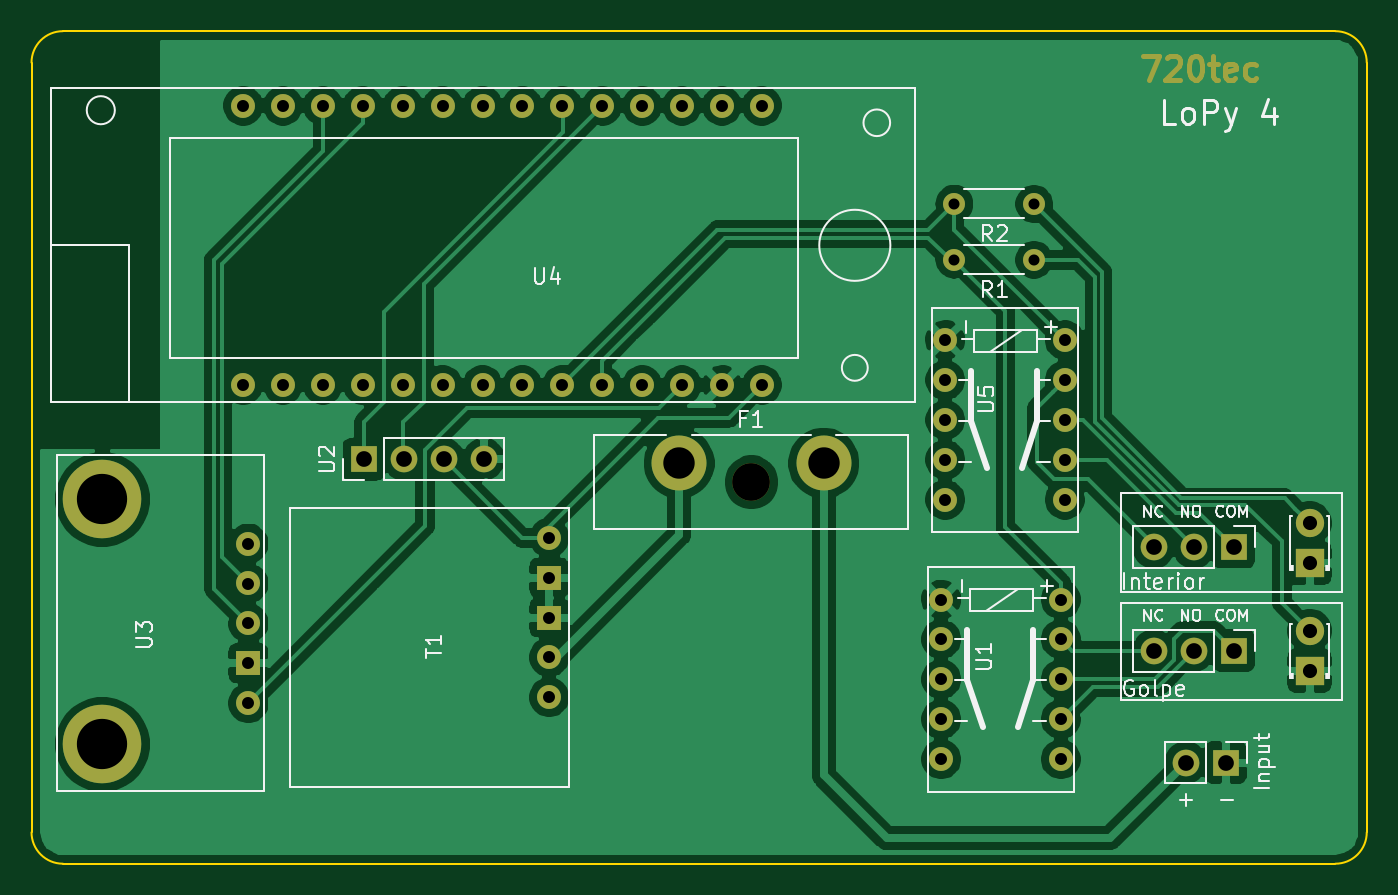
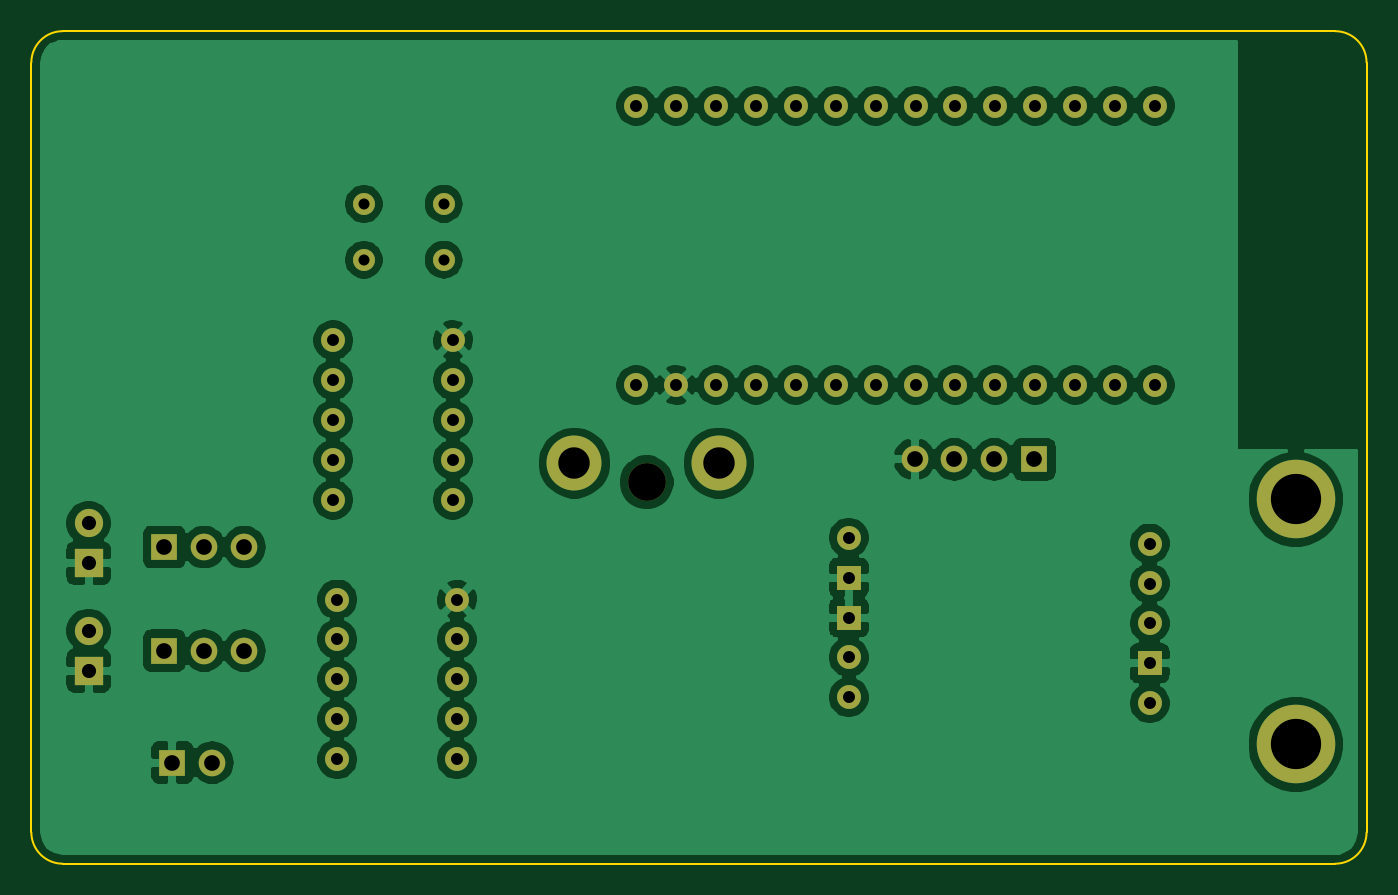
Circuit board: 10 layer files. Board 85.0 x 53.0 mm.
- bottom_copper: Placa_lopy4-B_Cu.gbr (138873 bytes)
- bottom_mask: Placa_lopy4-B_Mask.gbr (3040 bytes)
- paste: Placa_lopy4-B_Paste.gbr (493 bytes)
- bottom_silk: Placa_lopy4-B_SilkS.gbr (494 bytes)
- outline: Placa_lopy4-Edge_Cuts.gbr (994 bytes)
- top_copper: Placa_lopy4-F_Cu.gbr (117449 bytes)
- top_mask: Placa_lopy4-F_Mask.gbr (4806 bytes)
- paste: Placa_lopy4-F_Paste.gbr (493 bytes)
- top_silk: Placa_lopy4-F_SilkS.gbr (22093 bytes)
- drill: Placa_lopy4.drl (1564 bytes)

=== bottom_copper: Placa_lopy4-B_Cu.gbr (138873 bytes, source omitted) ===
=== bottom_mask: Placa_lopy4-B_Mask.gbr ===
G04 #@! TF.GenerationSoftware,KiCad,Pcbnew,(5.1.4)-1*
G04 #@! TF.CreationDate,2020-04-21T16:32:33+02:00*
G04 #@! TF.ProjectId,Placa_lopy4,506c6163-615f-46c6-9f70-79342e6b6963,rev?*
G04 #@! TF.SameCoordinates,Original*
G04 #@! TF.FileFunction,Soldermask,Bot*
G04 #@! TF.FilePolarity,Negative*
%FSLAX46Y46*%
G04 Gerber Fmt 4.6, Leading zero omitted, Abs format (unit mm)*
G04 Created by KiCad (PCBNEW (5.1.4)-1) date 2020-04-21 16:32:33*
%MOMM*%
%LPD*%
G04 APERTURE LIST*
%ADD10O,1.700000X1.700000*%
%ADD11R,1.700000X1.700000*%
%ADD12C,1.524000*%
%ADD13C,5.000000*%
%ADD14R,1.524000X1.524000*%
%ADD15O,1.400000X1.400000*%
%ADD16C,1.400000*%
%ADD17C,3.500000*%
%ADD18C,2.400000*%
%ADD19C,1.800000*%
%ADD20R,1.800000X1.800000*%
G04 APERTURE END LIST*
D10*
X128778000Y-127254000D03*
X126238000Y-127254000D03*
X123698000Y-127254000D03*
D11*
X121158000Y-127254000D03*
D12*
X158164000Y-129832000D03*
X158164000Y-127292000D03*
X158164000Y-119672000D03*
X158164000Y-122212000D03*
X158164000Y-124752000D03*
X165784000Y-119672000D03*
X165784000Y-122212000D03*
X165784000Y-129832000D03*
X165784000Y-127292000D03*
X165784000Y-124752000D03*
X113470000Y-122522000D03*
X116010000Y-122522000D03*
X118550000Y-122522000D03*
X121090000Y-122522000D03*
X123630000Y-122522000D03*
X126170000Y-122522000D03*
X128710000Y-122522000D03*
X131250000Y-122522000D03*
X133790000Y-122522000D03*
X136330000Y-122522000D03*
X138870000Y-122522000D03*
X141410000Y-122522000D03*
X143950000Y-122522000D03*
X113470000Y-104742000D03*
X116010000Y-104742000D03*
X118550000Y-104742000D03*
X121090000Y-104742000D03*
X123630000Y-104742000D03*
X126170000Y-104742000D03*
X128710000Y-104742000D03*
X131250000Y-104742000D03*
X133790000Y-104742000D03*
X136330000Y-104742000D03*
X138870000Y-104742000D03*
X141410000Y-104742000D03*
X143950000Y-104742000D03*
X146490000Y-122522000D03*
X146490000Y-104742000D03*
D13*
X104508000Y-145400000D03*
X104508000Y-129800000D03*
D12*
X113808000Y-132620000D03*
X113808000Y-135160000D03*
X113808000Y-142780000D03*
D14*
X113808000Y-140240000D03*
D12*
X113808000Y-137700000D03*
X157910000Y-146342000D03*
X157910000Y-143802000D03*
X157910000Y-136182000D03*
X157910000Y-138722000D03*
X157910000Y-141262000D03*
X165530000Y-136182000D03*
X165530000Y-138722000D03*
X165530000Y-146342000D03*
X165530000Y-143802000D03*
X165530000Y-141262000D03*
X132962000Y-142408000D03*
X132962000Y-139868000D03*
D14*
X132962000Y-137328000D03*
X132962000Y-134788000D03*
D12*
X132962000Y-132248000D03*
D15*
X158750000Y-110998000D03*
D16*
X163830000Y-110998000D03*
D15*
X158750000Y-114554000D03*
D16*
X163830000Y-114554000D03*
D10*
X171450000Y-132842000D03*
X173990000Y-132842000D03*
D11*
X176530000Y-132842000D03*
D10*
X171450000Y-139446000D03*
X173990000Y-139446000D03*
D11*
X176530000Y-139446000D03*
D10*
X173482000Y-146558000D03*
D11*
X176022000Y-146558000D03*
D17*
X150424000Y-127508000D03*
D18*
X145824000Y-128708000D03*
D17*
X141224000Y-127508000D03*
D19*
X181356000Y-131318000D03*
D20*
X181356000Y-133858000D03*
D19*
X181356000Y-138176000D03*
D20*
X181356000Y-140716000D03*
M02*

=== paste: Placa_lopy4-B_Paste.gbr ===
G04 #@! TF.GenerationSoftware,KiCad,Pcbnew,(5.1.4)-1*
G04 #@! TF.CreationDate,2020-04-21T16:32:33+02:00*
G04 #@! TF.ProjectId,Placa_lopy4,506c6163-615f-46c6-9f70-79342e6b6963,rev?*
G04 #@! TF.SameCoordinates,Original*
G04 #@! TF.FileFunction,Paste,Bot*
G04 #@! TF.FilePolarity,Positive*
%FSLAX46Y46*%
G04 Gerber Fmt 4.6, Leading zero omitted, Abs format (unit mm)*
G04 Created by KiCad (PCBNEW (5.1.4)-1) date 2020-04-21 16:32:33*
%MOMM*%
%LPD*%
G04 APERTURE LIST*
G04 APERTURE END LIST*
M02*

=== bottom_silk: Placa_lopy4-B_SilkS.gbr ===
G04 #@! TF.GenerationSoftware,KiCad,Pcbnew,(5.1.4)-1*
G04 #@! TF.CreationDate,2020-04-21T16:32:33+02:00*
G04 #@! TF.ProjectId,Placa_lopy4,506c6163-615f-46c6-9f70-79342e6b6963,rev?*
G04 #@! TF.SameCoordinates,Original*
G04 #@! TF.FileFunction,Legend,Bot*
G04 #@! TF.FilePolarity,Positive*
%FSLAX46Y46*%
G04 Gerber Fmt 4.6, Leading zero omitted, Abs format (unit mm)*
G04 Created by KiCad (PCBNEW (5.1.4)-1) date 2020-04-21 16:32:33*
%MOMM*%
%LPD*%
G04 APERTURE LIST*
G04 APERTURE END LIST*
M02*

=== outline: Placa_lopy4-Edge_Cuts.gbr ===
G04 #@! TF.GenerationSoftware,KiCad,Pcbnew,(5.1.4)-1*
G04 #@! TF.CreationDate,2020-04-21T16:32:33+02:00*
G04 #@! TF.ProjectId,Placa_lopy4,506c6163-615f-46c6-9f70-79342e6b6963,rev?*
G04 #@! TF.SameCoordinates,Original*
G04 #@! TF.FileFunction,Profile,NP*
%FSLAX46Y46*%
G04 Gerber Fmt 4.6, Leading zero omitted, Abs format (unit mm)*
G04 Created by KiCad (PCBNEW (5.1.4)-1) date 2020-04-21 16:32:33*
%MOMM*%
%LPD*%
G04 APERTURE LIST*
%ADD10C,0.100000*%
G04 APERTURE END LIST*
D10*
X183000000Y-100000000D02*
G75*
G02X185000000Y-102000000I0J-2000000D01*
G01*
X185000000Y-151000000D02*
G75*
G02X183000000Y-153000000I-2000000J0D01*
G01*
X102000000Y-153000000D02*
G75*
G02X100000000Y-151000000I0J2000000D01*
G01*
X100000000Y-102000000D02*
G75*
G02X102000000Y-100000000I2000000J0D01*
G01*
X100000000Y-102000000D02*
X100000000Y-151000000D01*
X183000000Y-153000000D02*
X102000000Y-153000000D01*
X185000000Y-102000000D02*
X185000000Y-151000000D01*
X102000000Y-100000000D02*
X183000000Y-100000000D01*
M02*

=== top_copper: Placa_lopy4-F_Cu.gbr (117449 bytes, source omitted) ===
=== top_mask: Placa_lopy4-F_Mask.gbr ===
G04 #@! TF.GenerationSoftware,KiCad,Pcbnew,(5.1.4)-1*
G04 #@! TF.CreationDate,2020-04-21T16:32:33+02:00*
G04 #@! TF.ProjectId,Placa_lopy4,506c6163-615f-46c6-9f70-79342e6b6963,rev?*
G04 #@! TF.SameCoordinates,Original*
G04 #@! TF.FileFunction,Soldermask,Top*
G04 #@! TF.FilePolarity,Negative*
%FSLAX46Y46*%
G04 Gerber Fmt 4.6, Leading zero omitted, Abs format (unit mm)*
G04 Created by KiCad (PCBNEW (5.1.4)-1) date 2020-04-21 16:32:33*
%MOMM*%
%LPD*%
G04 APERTURE LIST*
%ADD10C,0.300000*%
%ADD11O,1.700000X1.700000*%
%ADD12R,1.700000X1.700000*%
%ADD13C,1.524000*%
%ADD14C,5.000000*%
%ADD15R,1.524000X1.524000*%
%ADD16O,1.400000X1.400000*%
%ADD17C,1.400000*%
%ADD18C,3.500000*%
%ADD19C,2.400000*%
%ADD20C,1.800000*%
%ADD21R,1.800000X1.800000*%
G04 APERTURE END LIST*
D10*
X170757142Y-101578571D02*
X171757142Y-101578571D01*
X171114285Y-103078571D01*
X172257142Y-101721428D02*
X172328571Y-101650000D01*
X172471428Y-101578571D01*
X172828571Y-101578571D01*
X172971428Y-101650000D01*
X173042857Y-101721428D01*
X173114285Y-101864285D01*
X173114285Y-102007142D01*
X173042857Y-102221428D01*
X172185714Y-103078571D01*
X173114285Y-103078571D01*
X174042857Y-101578571D02*
X174185714Y-101578571D01*
X174328571Y-101650000D01*
X174400000Y-101721428D01*
X174471428Y-101864285D01*
X174542857Y-102150000D01*
X174542857Y-102507142D01*
X174471428Y-102792857D01*
X174400000Y-102935714D01*
X174328571Y-103007142D01*
X174185714Y-103078571D01*
X174042857Y-103078571D01*
X173900000Y-103007142D01*
X173828571Y-102935714D01*
X173757142Y-102792857D01*
X173685714Y-102507142D01*
X173685714Y-102150000D01*
X173757142Y-101864285D01*
X173828571Y-101721428D01*
X173900000Y-101650000D01*
X174042857Y-101578571D01*
X174971428Y-102078571D02*
X175542857Y-102078571D01*
X175185714Y-101578571D02*
X175185714Y-102864285D01*
X175257142Y-103007142D01*
X175400000Y-103078571D01*
X175542857Y-103078571D01*
X176614285Y-103007142D02*
X176471428Y-103078571D01*
X176185714Y-103078571D01*
X176042857Y-103007142D01*
X175971428Y-102864285D01*
X175971428Y-102292857D01*
X176042857Y-102150000D01*
X176185714Y-102078571D01*
X176471428Y-102078571D01*
X176614285Y-102150000D01*
X176685714Y-102292857D01*
X176685714Y-102435714D01*
X175971428Y-102578571D01*
X177971428Y-103007142D02*
X177828571Y-103078571D01*
X177542857Y-103078571D01*
X177400000Y-103007142D01*
X177328571Y-102935714D01*
X177257142Y-102792857D01*
X177257142Y-102364285D01*
X177328571Y-102221428D01*
X177400000Y-102150000D01*
X177542857Y-102078571D01*
X177828571Y-102078571D01*
X177971428Y-102150000D01*
D11*
X128778000Y-127254000D03*
X126238000Y-127254000D03*
X123698000Y-127254000D03*
D12*
X121158000Y-127254000D03*
D13*
X158164000Y-129832000D03*
X158164000Y-127292000D03*
X158164000Y-119672000D03*
X158164000Y-122212000D03*
X158164000Y-124752000D03*
X165784000Y-119672000D03*
X165784000Y-122212000D03*
X165784000Y-129832000D03*
X165784000Y-127292000D03*
X165784000Y-124752000D03*
X113470000Y-122522000D03*
X116010000Y-122522000D03*
X118550000Y-122522000D03*
X121090000Y-122522000D03*
X123630000Y-122522000D03*
X126170000Y-122522000D03*
X128710000Y-122522000D03*
X131250000Y-122522000D03*
X133790000Y-122522000D03*
X136330000Y-122522000D03*
X138870000Y-122522000D03*
X141410000Y-122522000D03*
X143950000Y-122522000D03*
X113470000Y-104742000D03*
X116010000Y-104742000D03*
X118550000Y-104742000D03*
X121090000Y-104742000D03*
X123630000Y-104742000D03*
X126170000Y-104742000D03*
X128710000Y-104742000D03*
X131250000Y-104742000D03*
X133790000Y-104742000D03*
X136330000Y-104742000D03*
X138870000Y-104742000D03*
X141410000Y-104742000D03*
X143950000Y-104742000D03*
X146490000Y-122522000D03*
X146490000Y-104742000D03*
D14*
X104508000Y-145400000D03*
X104508000Y-129800000D03*
D13*
X113808000Y-132620000D03*
X113808000Y-135160000D03*
X113808000Y-142780000D03*
D15*
X113808000Y-140240000D03*
D13*
X113808000Y-137700000D03*
X157910000Y-146342000D03*
X157910000Y-143802000D03*
X157910000Y-136182000D03*
X157910000Y-138722000D03*
X157910000Y-141262000D03*
X165530000Y-136182000D03*
X165530000Y-138722000D03*
X165530000Y-146342000D03*
X165530000Y-143802000D03*
X165530000Y-141262000D03*
X132962000Y-142408000D03*
X132962000Y-139868000D03*
D15*
X132962000Y-137328000D03*
X132962000Y-134788000D03*
D13*
X132962000Y-132248000D03*
D16*
X158750000Y-110998000D03*
D17*
X163830000Y-110998000D03*
D16*
X158750000Y-114554000D03*
D17*
X163830000Y-114554000D03*
D11*
X171450000Y-132842000D03*
X173990000Y-132842000D03*
D12*
X176530000Y-132842000D03*
D11*
X171450000Y-139446000D03*
X173990000Y-139446000D03*
D12*
X176530000Y-139446000D03*
D11*
X173482000Y-146558000D03*
D12*
X176022000Y-146558000D03*
D18*
X150424000Y-127508000D03*
D19*
X145824000Y-128708000D03*
D18*
X141224000Y-127508000D03*
D20*
X181356000Y-131318000D03*
D21*
X181356000Y-133858000D03*
D20*
X181356000Y-138176000D03*
D21*
X181356000Y-140716000D03*
M02*

=== paste: Placa_lopy4-F_Paste.gbr ===
G04 #@! TF.GenerationSoftware,KiCad,Pcbnew,(5.1.4)-1*
G04 #@! TF.CreationDate,2020-04-21T16:32:33+02:00*
G04 #@! TF.ProjectId,Placa_lopy4,506c6163-615f-46c6-9f70-79342e6b6963,rev?*
G04 #@! TF.SameCoordinates,Original*
G04 #@! TF.FileFunction,Paste,Top*
G04 #@! TF.FilePolarity,Positive*
%FSLAX46Y46*%
G04 Gerber Fmt 4.6, Leading zero omitted, Abs format (unit mm)*
G04 Created by KiCad (PCBNEW (5.1.4)-1) date 2020-04-21 16:32:33*
%MOMM*%
%LPD*%
G04 APERTURE LIST*
G04 APERTURE END LIST*
M02*

=== top_silk: Placa_lopy4-F_SilkS.gbr (22093 bytes, source omitted) ===
=== drill: Placa_lopy4.drl ===
M48
; DRILL file {KiCad (5.1.4)-1} date 4/21/2020 4:32:26 PM
; FORMAT={-:-/ absolute / inch / decimal}
; #@! TF.CreationDate,2020-04-21T16:32:26+02:00
; #@! TF.GenerationSoftware,Kicad,Pcbnew,(5.1.4)-1
FMAT,2
INCH
T1C0.0276
T2C0.0300
T3C0.0354
T4C0.0394
T5C0.0787
T6C0.1260
T7C0.0945
%
G90
G05
T1
X6.25Y-4.37
X6.45Y-4.37
X6.25Y-4.51
X6.45Y-4.51
T2
X5.2347Y-5.2066
X5.2347Y-5.3066
X5.2347Y-5.4066
X5.2347Y-5.5066
X5.2347Y-5.6066
X6.2269Y-4.7115
X6.2269Y-4.8115
X6.2269Y-4.9115
X6.2269Y-5.0115
X6.2269Y-5.1115
X6.5269Y-4.7115
X6.5269Y-4.8115
X6.5269Y-4.9115
X6.5269Y-5.0115
X6.5269Y-5.1115
X4.4673Y-4.1237
X4.4673Y-4.8237
X4.5673Y-4.1237
X4.5673Y-4.8237
X4.6673Y-4.1237
X4.6673Y-4.8237
X4.7673Y-4.1237
X4.7673Y-4.8237
X4.8673Y-4.1237
X4.8673Y-4.8237
X4.9673Y-4.1237
X4.9673Y-4.8237
X5.0673Y-4.1237
X5.0673Y-4.8237
X5.1673Y-4.1237
X5.1673Y-4.8237
X5.2673Y-4.1237
X5.2673Y-4.8237
X5.3673Y-4.1237
X5.3673Y-4.8237
X5.4673Y-4.1237
X5.4673Y-4.8237
X5.5673Y-4.1237
X5.5673Y-4.8237
X5.6673Y-4.1237
X5.6673Y-4.8237
X5.7673Y-4.1237
X5.7673Y-4.8237
X6.2169Y-5.3615
X6.2169Y-5.4615
X6.2169Y-5.5615
X6.2169Y-5.6615
X6.2169Y-5.7615
X6.5169Y-5.3615
X6.5169Y-5.4615
X6.5169Y-5.5615
X6.5169Y-5.6615
X6.5169Y-5.7615
X4.4806Y-5.2213
X4.4806Y-5.3213
X4.4806Y-5.4213
X4.4806Y-5.5213
X4.4806Y-5.6213
T3
X7.14Y-5.44
X7.14Y-5.54
X7.14Y-5.17
X7.14Y-5.27
T4
X6.83Y-5.77
X6.93Y-5.77
X4.77Y-5.01
X4.87Y-5.01
X4.97Y-5.01
X5.07Y-5.01
X6.75Y-5.49
X6.85Y-5.49
X6.95Y-5.49
X6.75Y-5.23
X6.85Y-5.23
X6.95Y-5.23
T5
X5.56Y-5.02
X5.9222Y-5.02
T6
X4.1145Y-5.1102
X4.1145Y-5.7244
T7
X5.7411Y-5.0672
T0
M30

